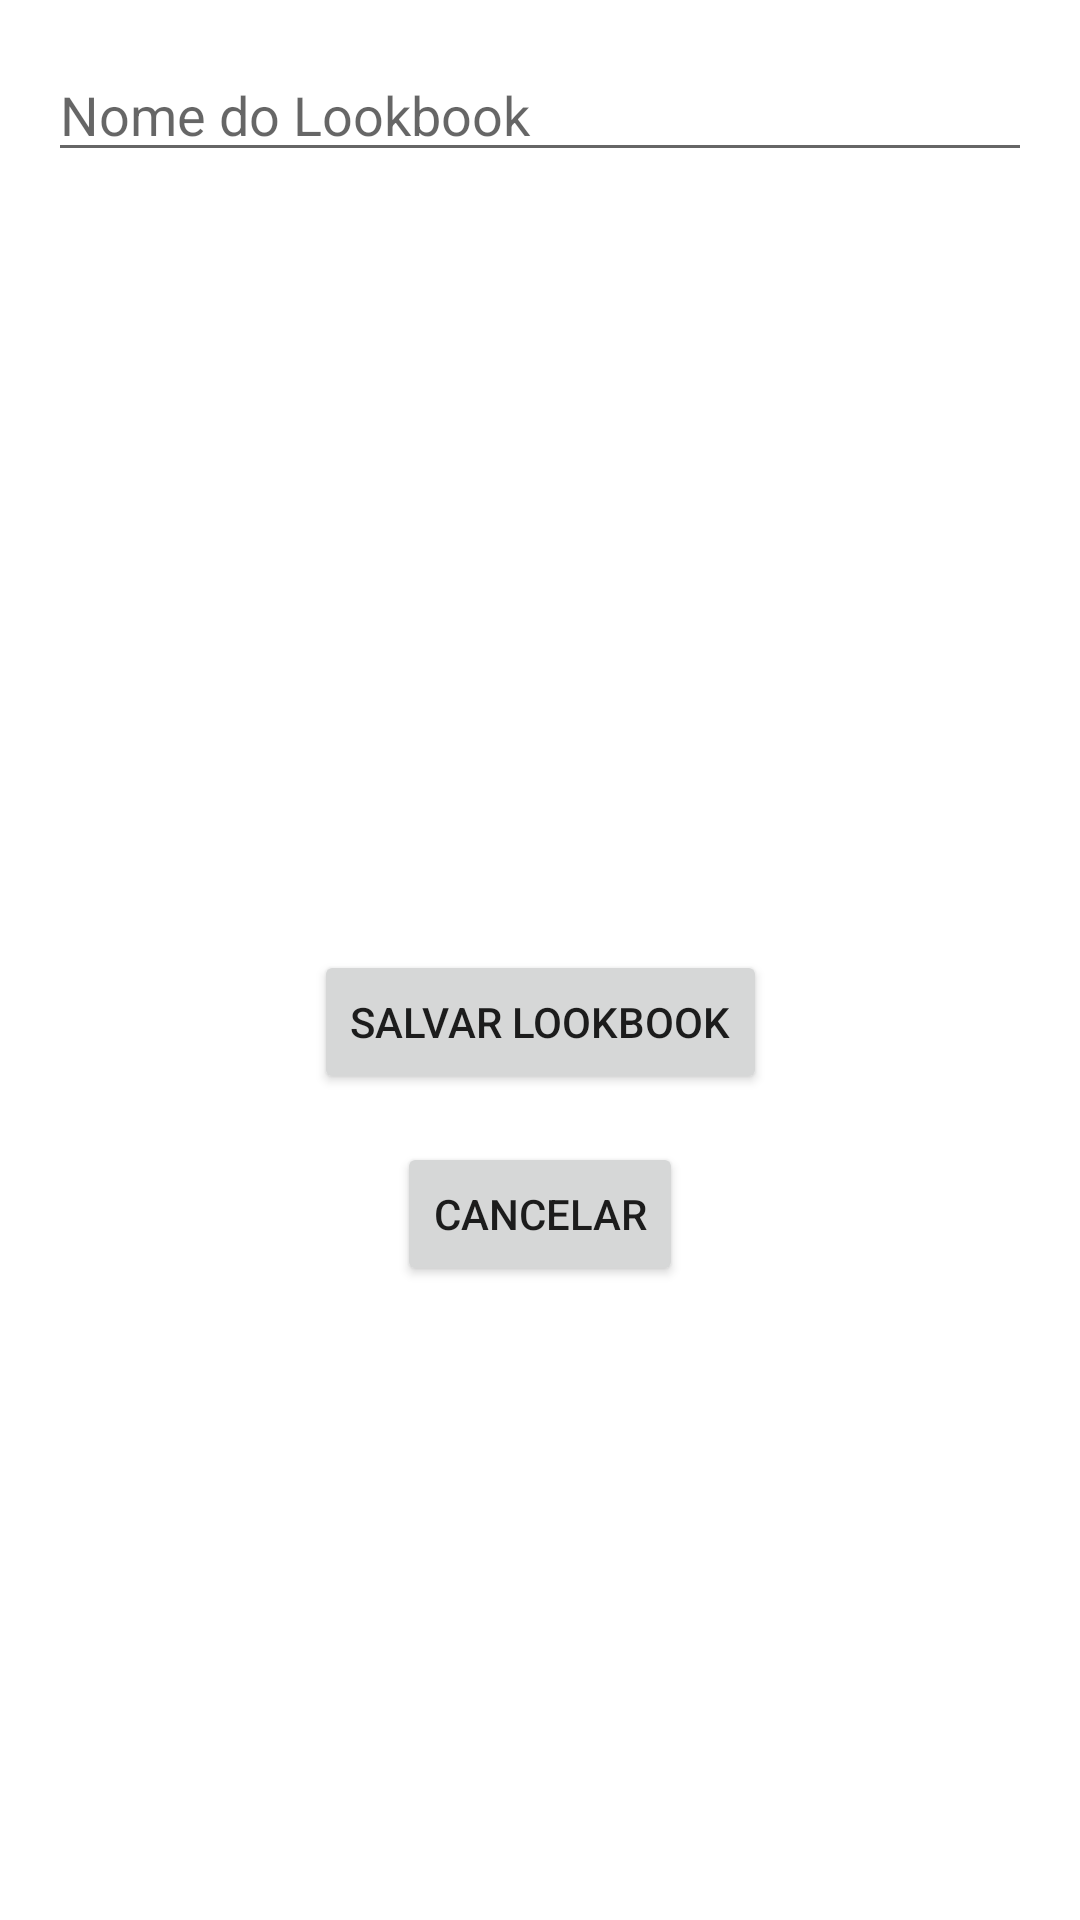

Produce the Android XML layout that renders to this screen, including the resource entries it uses.
<!-- AndroidManifest.xml: application theme Theme.LeadTechMobile -->
<!-- res/layout/activity_add_lookbook.xml -->
<?xml version="1.0" encoding="utf-8"?>
<androidx.constraintlayout.widget.ConstraintLayout xmlns:android="http://schemas.android.com/apk/res/android"
    xmlns:app="http://schemas.android.com/apk/res-auto"
    android:layout_width="match_parent"
    android:layout_height="match_parent"
    android:padding="16dp">

    <EditText
        android:id="@+id/editTextLookbookName"
        android:layout_width="0dp"
        android:layout_height="wrap_content"
        android:hint="Nome do Lookbook"
        app:layout_constraintEnd_toEndOf="parent"
        app:layout_constraintStart_toStartOf="parent"
        app:layout_constraintTop_toTopOf="parent" />

    <Button
        android:id="@+id/buttonSaveLookbook"
        android:layout_width="wrap_content"
        android:layout_height="wrap_content"
        android:text="Salvar Lookbook"
        app:layout_constraintTop_toBottomOf="@id/editTextLookbookName"
        app:layout_constraintStart_toStartOf="parent"
        app:layout_constraintEnd_toEndOf="parent"
        app:layout_constraintBottom_toBottomOf="parent" />

    <Button
        android:id="@+id/buttonCancel"
        android:layout_width="wrap_content"
        android:layout_height="wrap_content"
        android:text="Cancelar"
        app:layout_constraintTop_toBottomOf="@id/buttonSaveLookbook"
        app:layout_constraintStart_toStartOf="parent"
        app:layout_constraintEnd_toEndOf="parent"
        android:layout_marginTop="16dp" />
</androidx.constraintlayout.widget.ConstraintLayout>
<!-- resources referenced by this layout -->
<resources>
  <style name="Theme.LeadTechMobile" parent="Theme.MaterialComponents.DayNight.DarkActionBar">
          
          <item name="colorPrimary">@color/purple_500</item>
          <item name="colorPrimaryVariant">@color/purple_700</item>
          <item name="colorOnPrimary">@color/white</item>
          
          <item name="colorSecondary">@color/teal_200</item>
          <item name="colorSecondaryVariant">@color/teal_700</item>
          <item name="colorOnSecondary">@color/black</item>
          
          <item name="android:statusBarColor">?attr/colorPrimaryVariant</item>
          
      </style>
  <color name="purple_500">#FF6200EE</color>
  <color name="purple_700">#FF3700B3</color>
  <color name="white">#FFFFFFFF</color>
  <color name="teal_200">#FF03DAC5</color>
  <color name="teal_700">#FF018786</color>
  <color name="black">#FF000000</color>
</resources>
